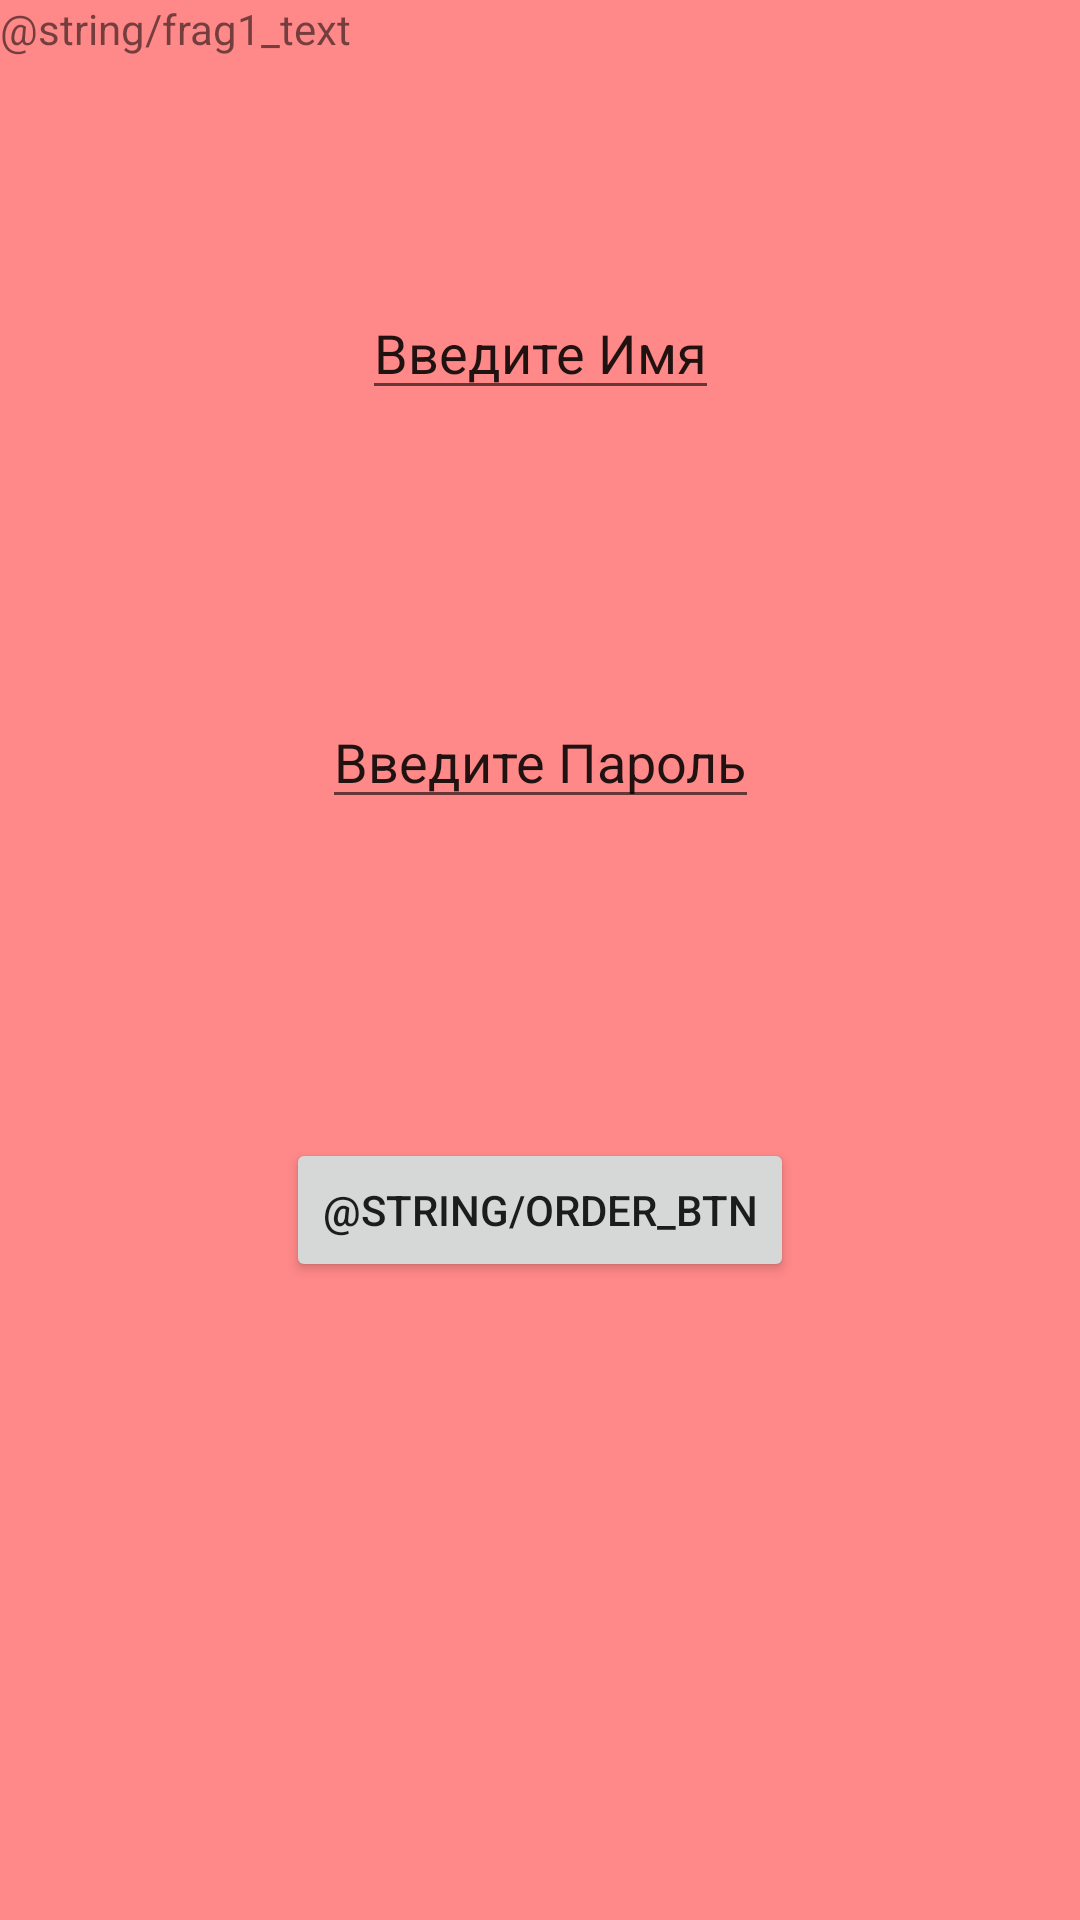

The Android layout XML behind this screen, and the referenced resources:
<!-- AndroidManifest.xml: application theme Theme.OrderApp2 -->
<!-- res/layout/frag1.xml -->
<?xml version="1.0" encoding="utf-8"?>
<androidx.constraintlayout.widget.ConstraintLayout xmlns:android="http://schemas.android.com/apk/res/android"
    xmlns:app="http://schemas.android.com/apk/res-auto"
    xmlns:tools="http://schemas.android.com/tools"
    android:id="@+id/login"
    android:layout_width="match_parent"
    android:layout_height="match_parent"
    android:background="#77ff0000"
    android:orientation="vertical">


    <TextView
        android:id="@+id/textView"
        android:layout_width="wrap_content"
        android:layout_height="wrap_content"
        android:text="@string/frag1_text"
        app:layout_constraintStart_toStartOf="parent"
        app:layout_constraintTop_toTopOf="parent"></TextView>

    <EditText
        android:id="@+id/loginField"
        android:layout_width="wrap_content"
        android:layout_height="wrap_content"
        android:text="Введите Имя"
        app:layout_constraintBottom_toTopOf="@+id/passwordField"
        app:layout_constraintEnd_toEndOf="parent"
        app:layout_constraintStart_toStartOf="parent"
        app:layout_constraintTop_toTopOf="parent" />

    <EditText
        android:id="@+id/passwordField"
        android:layout_width="wrap_content"
        android:layout_height="wrap_content"
        android:layout_marginBottom="4dp"
        android:text="Введите Пароль"
        app:layout_constraintBottom_toTopOf="@+id/button"
        app:layout_constraintEnd_toEndOf="parent"
        app:layout_constraintStart_toStartOf="parent"
        app:layout_constraintTop_toTopOf="parent"
        app:layout_constraintVertical_bias="0.694" />

    <Button
        android:id="@+id/button"
        android:layout_width="wrap_content"
        android:layout_height="wrap_content"
        android:text="@string/order_btn"
        app:layout_constraintBottom_toBottomOf="parent"
        app:layout_constraintEnd_toEndOf="parent"
        app:layout_constraintStart_toStartOf="parent"
        app:layout_constraintTop_toTopOf="parent"
        app:layout_constraintVertical_bias="0.641"></Button>
</androidx.constraintlayout.widget.ConstraintLayout>
<!-- resources referenced by this layout -->
<resources>
  <style name="Theme.OrderApp2" parent="Theme.MaterialComponents.DayNight.DarkActionBar">
          
          <item name="colorPrimary">@color/purple_500</item>
          <item name="colorPrimaryVariant">@color/purple_700</item>
          <item name="colorOnPrimary">@color/white</item>
          
          <item name="colorSecondary">@color/teal_200</item>
          <item name="colorSecondaryVariant">@color/teal_700</item>
          <item name="colorOnSecondary">@color/black</item>
          
          <item name="android:statusBarColor" tools:targetApi="l">?attr/colorPrimaryVariant</item>
          
      </style>
  <!-- not gathered from this repository: default colours our renderer supplied (Android Studio template values) -->
  <color name="purple_500">#FF6200EE</color>
  <color name="purple_700">#FF3700B3</color>
  <color name="teal_200">#FF03DAC5</color>
  <color name="teal_700">#FF018786</color>
  <color name="black">#FF000000</color>
  <color name="white">#FFFFFFFF</color>
</resources>
